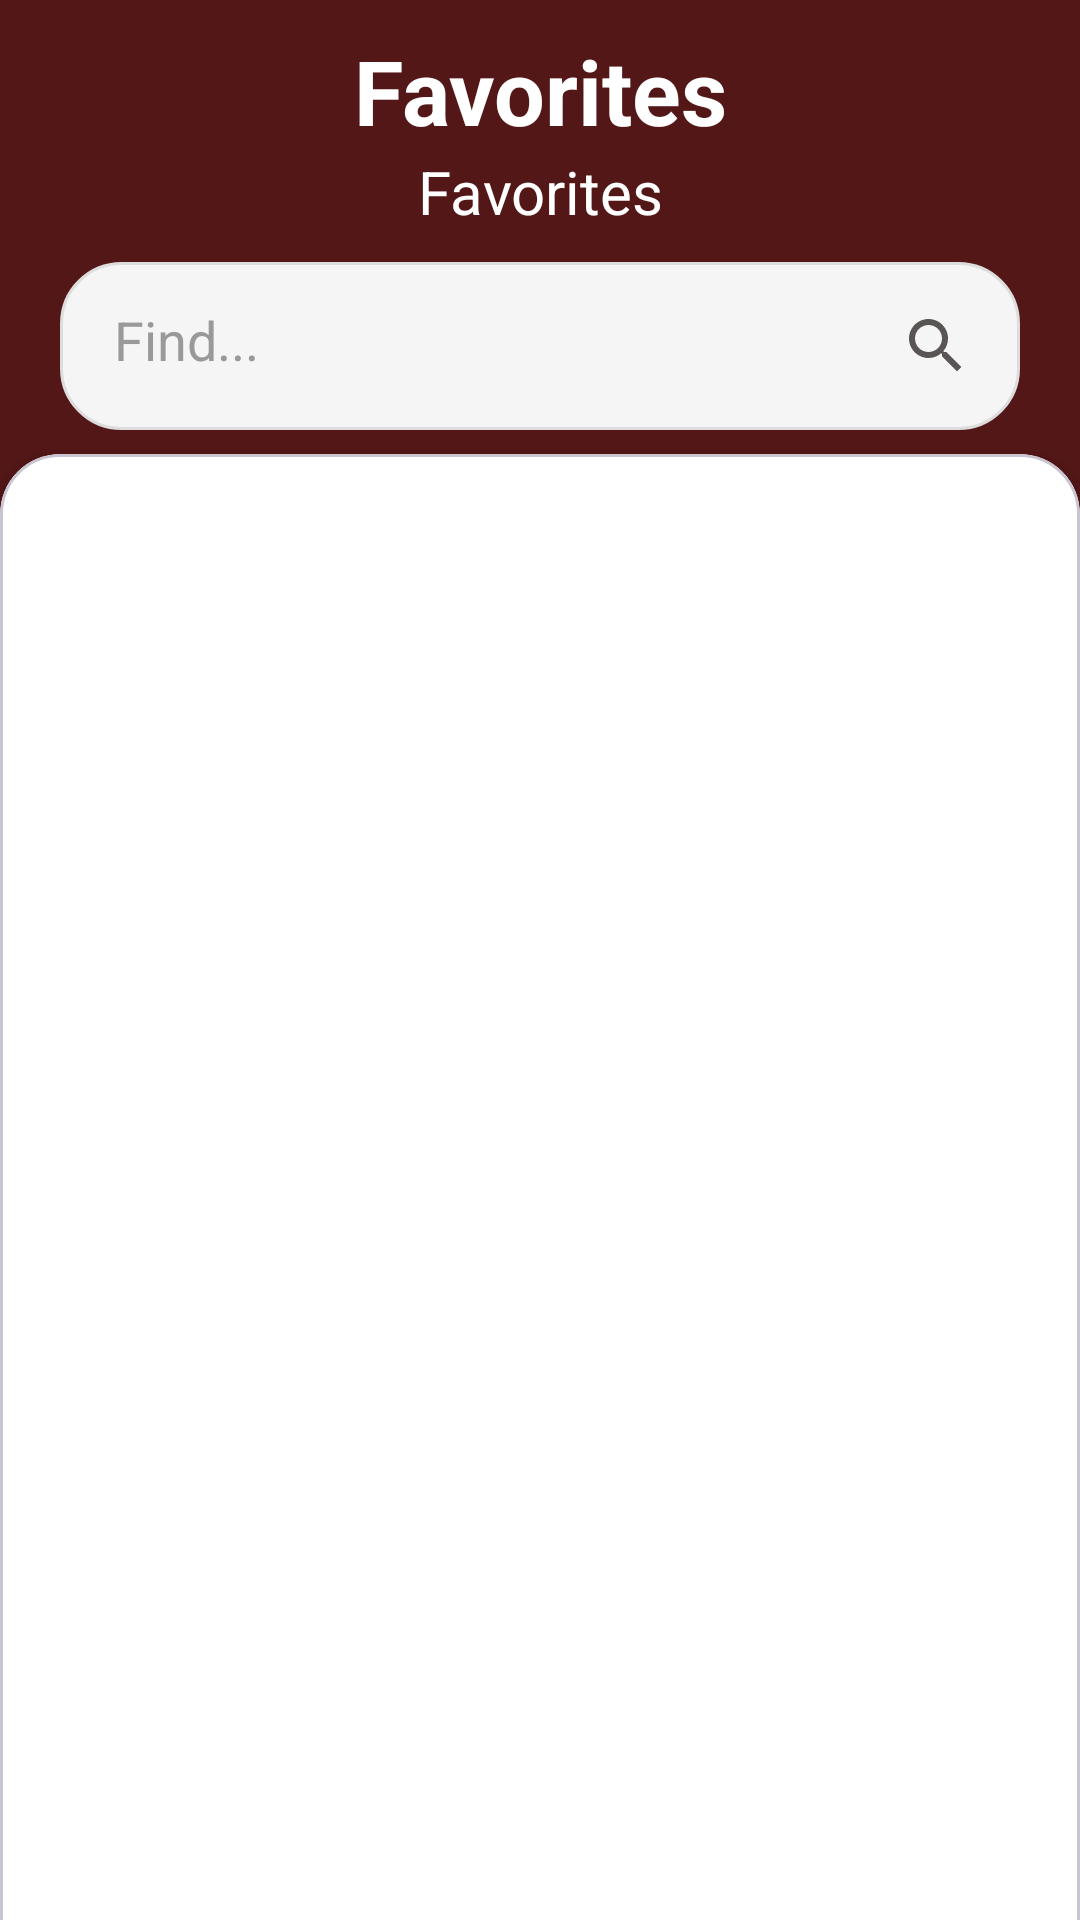

This screen was rendered from an Android layout file. Write that file and the resources it references.
<!-- AndroidManifest.xml: application theme Theme.RecipeRun -->
<!-- res/layout/fragment_favorite.xml -->
<?xml version="1.0" encoding="utf-8"?>
<androidx.core.widget.NestedScrollView xmlns:android="http://schemas.android.com/apk/res/android"
    xmlns:tools="http://schemas.android.com/tools"
    android:layout_width="match_parent"
    android:layout_height="match_parent"
    xmlns:app="http://schemas.android.com/apk/res-auto"
    tools:context=".ui.favorite.FavoriteFragment"
    android:background="@color/button_color">
    <androidx.constraintlayout.widget.ConstraintLayout
        android:layout_width="match_parent"
        android:layout_height="match_parent">
        <TextView
            android:id="@+id/tv_favorite1"
            app:layout_constraintTop_toTopOf="parent"
            app:layout_constraintStart_toStartOf="parent"
            app:layout_constraintEnd_toEndOf="parent"
            android:layout_width="match_parent"
            android:layout_height="wrap_content"
            android:text="Favorites"
            android:textStyle="bold"
            android:textSize="30sp"
            android:gravity="center"
            android:textColor="@color/white"
            android:layout_marginTop="10dp"/>
        <TextView
            android:id="@+id/tv_favorite2"
            app:layout_constraintTop_toBottomOf="@+id/tv_favorite1"
            app:layout_constraintStart_toStartOf="parent"
            app:layout_constraintEnd_toEndOf="parent"
            android:layout_width="match_parent"
            android:layout_height="wrap_content"
            android:text="Favorites"
            android:textSize="20sp"
            android:gravity="center"
            android:textColor="@color/white"/>
        <LinearLayout
            android:id="@+id/searchView"
            android:layout_width="match_parent"
            android:layout_height="wrap_content"
            android:orientation="horizontal"
            app:layout_constraintTop_toBottomOf="@+id/tv_favorite2"
            android:padding="8dp"
            android:background="@drawable/search_background"
            android:gravity="center_vertical"
            android:layout_marginStart="20dp"
            android:layout_marginEnd="20dp"
            android:layout_marginTop="10dp">

            <EditText
                android:id="@+id/searchEditText"
                android:layout_width="0dp"
                android:layout_height="40dp"
                android:layout_weight="1"
                android:background="@android:color/transparent"
                android:drawablePadding="10dp"
                android:hint="Find..."
                android:inputType="text"
                android:padding="10dp"
                android:textColor="#000000"
                android:textColorHint="#999999" />

            <ImageView
                android:id="@+id/searchIcon"
                android:layout_width="40dp"
                android:layout_height="40dp"
                android:src="@drawable/ic_search"
                android:contentDescription="Search Icon"
                android:padding="8dp"/>
        </LinearLayout>

        <com.google.android.material.card.MaterialCardView
            android:layout_width="match_parent"
            android:layout_height="600dp"
            android:layout_marginTop="8dp"
            android:backgroundTint="@color/white"
            app:cardElevation="4dp"
            app:layout_constraintEnd_toEndOf="parent"
            app:layout_constraintHorizontal_bias="0.0"
            app:layout_constraintStart_toStartOf="parent"
            app:layout_constraintTop_toBottomOf="@+id/searchView"
            app:shapeAppearanceOverlay="@style/FavoriteRoundedCard">

            <androidx.recyclerview.widget.RecyclerView
                android:id="@+id/favoriteRecyclerView"
                android:layout_width="match_parent"
                android:layout_height="wrap_content"
                app:layout_constraintEnd_toEndOf="parent"
                app:layout_constraintStart_toStartOf="parent"/>

        </com.google.android.material.card.MaterialCardView>


    </androidx.constraintlayout.widget.ConstraintLayout>



</androidx.core.widget.NestedScrollView>
<!-- resources referenced by this layout -->
<resources>
  <color name="button_color">#F64E0F0F</color>
  <color name="white">#FFFFFFFF</color>
  <!-- drawable ic_search (drawable) -->
  <vector xmlns:android="http://schemas.android.com/apk/res/android" android:height="24dp" android:tint="#5A5555" android:viewportHeight="24" android:viewportWidth="24" android:width="24dp">
        
      <path android:fillColor="@android:color/white" android:pathData="M15.5,14h-0.79l-0.28,-0.27C15.41,12.59 16,11.11 16,9.5 16,5.91 13.09,3 9.5,3S3,5.91 3,9.5 5.91,16 9.5,16c1.61,0 3.09,-0.59 4.23,-1.57l0.27,0.28v0.79l5,4.99L20.49,19l-4.99,-5zM9.5,14C7.01,14 5,11.99 5,9.5S7.01,5 9.5,5 14,7.01 14,9.5 11.99,14 9.5,14z"/>
      
  </vector>
  <!-- drawable search_background (drawable) -->
  <?xml version="1.0" encoding="utf-8"?>
      <shape xmlns:android="http://schemas.android.com/apk/res/android"
          android:shape="rectangle">
          <solid android:color="#F5F5F5"/>
          <corners android:radius="20dp"/>
          <stroke android:width="1dp" android:color="#DDDDDD"/>
      </shape>
  <style name="FavoriteRoundedCard" parent="">
          <item name="cornerFamily">rounded</item>
          <item name="cornerSizeTopLeft">20dp</item>
          <item name="cornerSizeTopRight">20dp</item>
          <item name="cornerSizeBottomLeft">0dp</item>
          <item name="cornerSizeBottomRight">0dp</item>
      </style>
  <style name="Theme.RecipeRun" parent="Base.Theme.RecipeRun" />
  <style name="Base.Theme.RecipeRun" parent="Theme.Material3.DayNight.NoActionBar">
          
          
  
          <item name="android:statusBarColor">@color/white</item>
          <item name="android:windowLightStatusBar">true</item>
  
      </style>
</resources>
